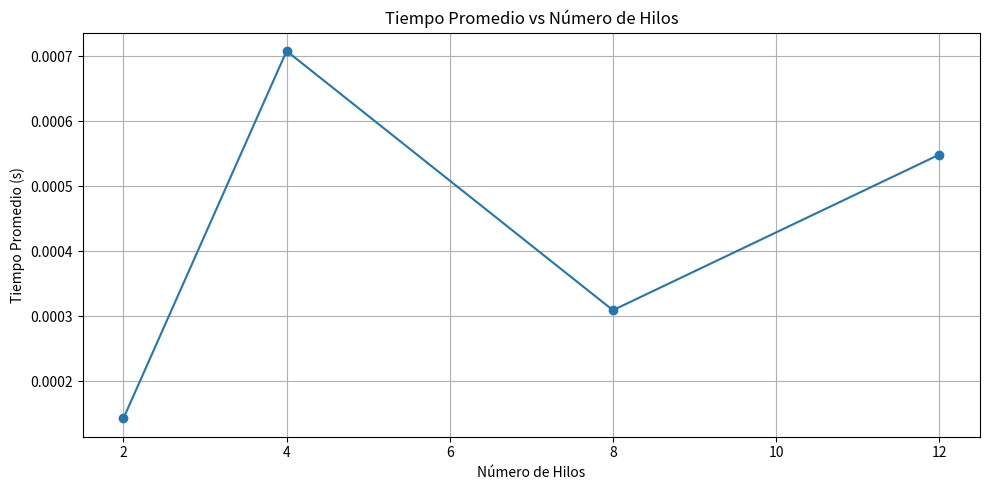
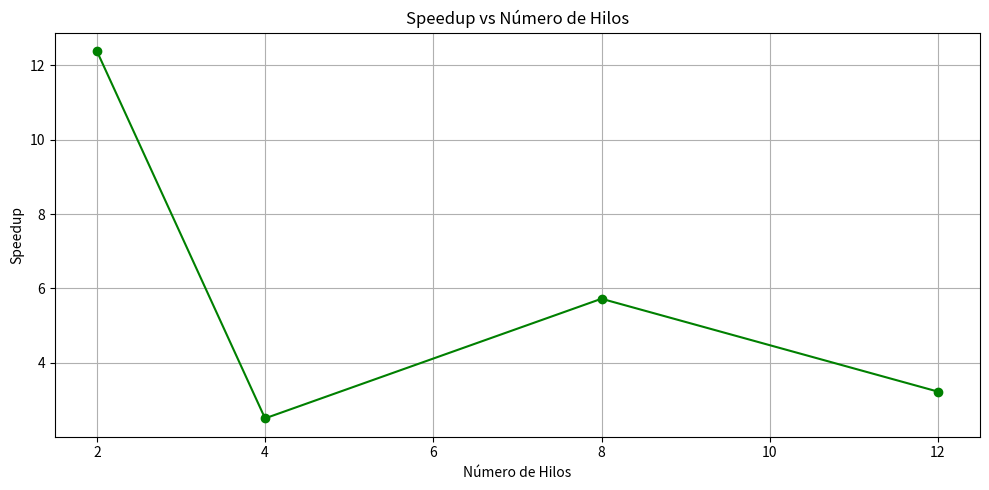
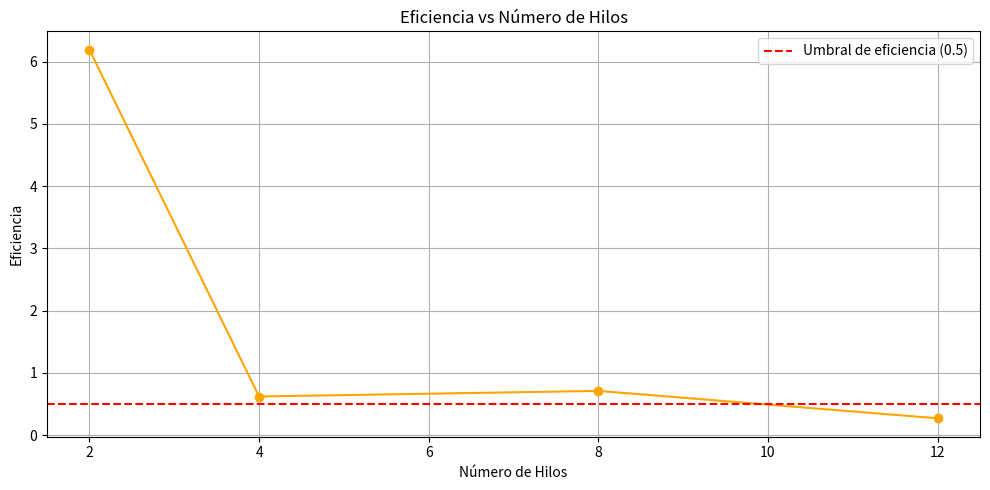

Generate these figures, in order, with matplotlib:
import matplotlib.pyplot as plt

# Datos
hilos = [2, 4, 8, 12]
tiempos = [0.0001427450, 0.000708319, 0.000309257, 0.000548762]
speedup = [12.39, 2.5, 5.72, 3.22]
eficiencia = [6.19, 0.62, 0.71, 0.27]

# 1. Tiempo promedio
plt.figure(figsize=(10, 5))
plt.plot(hilos, tiempos, marker='o')
plt.title('Tiempo Promedio vs Número de Hilos')
plt.xlabel('Número de Hilos')
plt.ylabel('Tiempo Promedio (s)')
plt.grid(True)
plt.tight_layout()
plt.savefig("tiempo_promedio_vs_hilos.png")

# 2. Speedup
plt.figure(figsize=(10, 5))
plt.plot(hilos, speedup, marker='o', color='green')
plt.title('Speedup vs Número de Hilos')
plt.xlabel('Número de Hilos')
plt.ylabel('Speedup')
plt.grid(True)
plt.tight_layout()
plt.savefig("speedup_vs_hilos.png")

# 3. Eficiencia
plt.figure(figsize=(10, 5))
plt.plot(hilos, eficiencia, marker='o', color='orange')
plt.axhline(0.5, linestyle='--', color='red', label='Umbral de eficiencia (0.5)')
plt.title('Eficiencia vs Número de Hilos')
plt.xlabel('Número de Hilos')
plt.ylabel('Eficiencia')
plt.legend()
plt.grid(True)
plt.tight_layout()
plt.savefig("eficiencia_vs_hilos.png")
